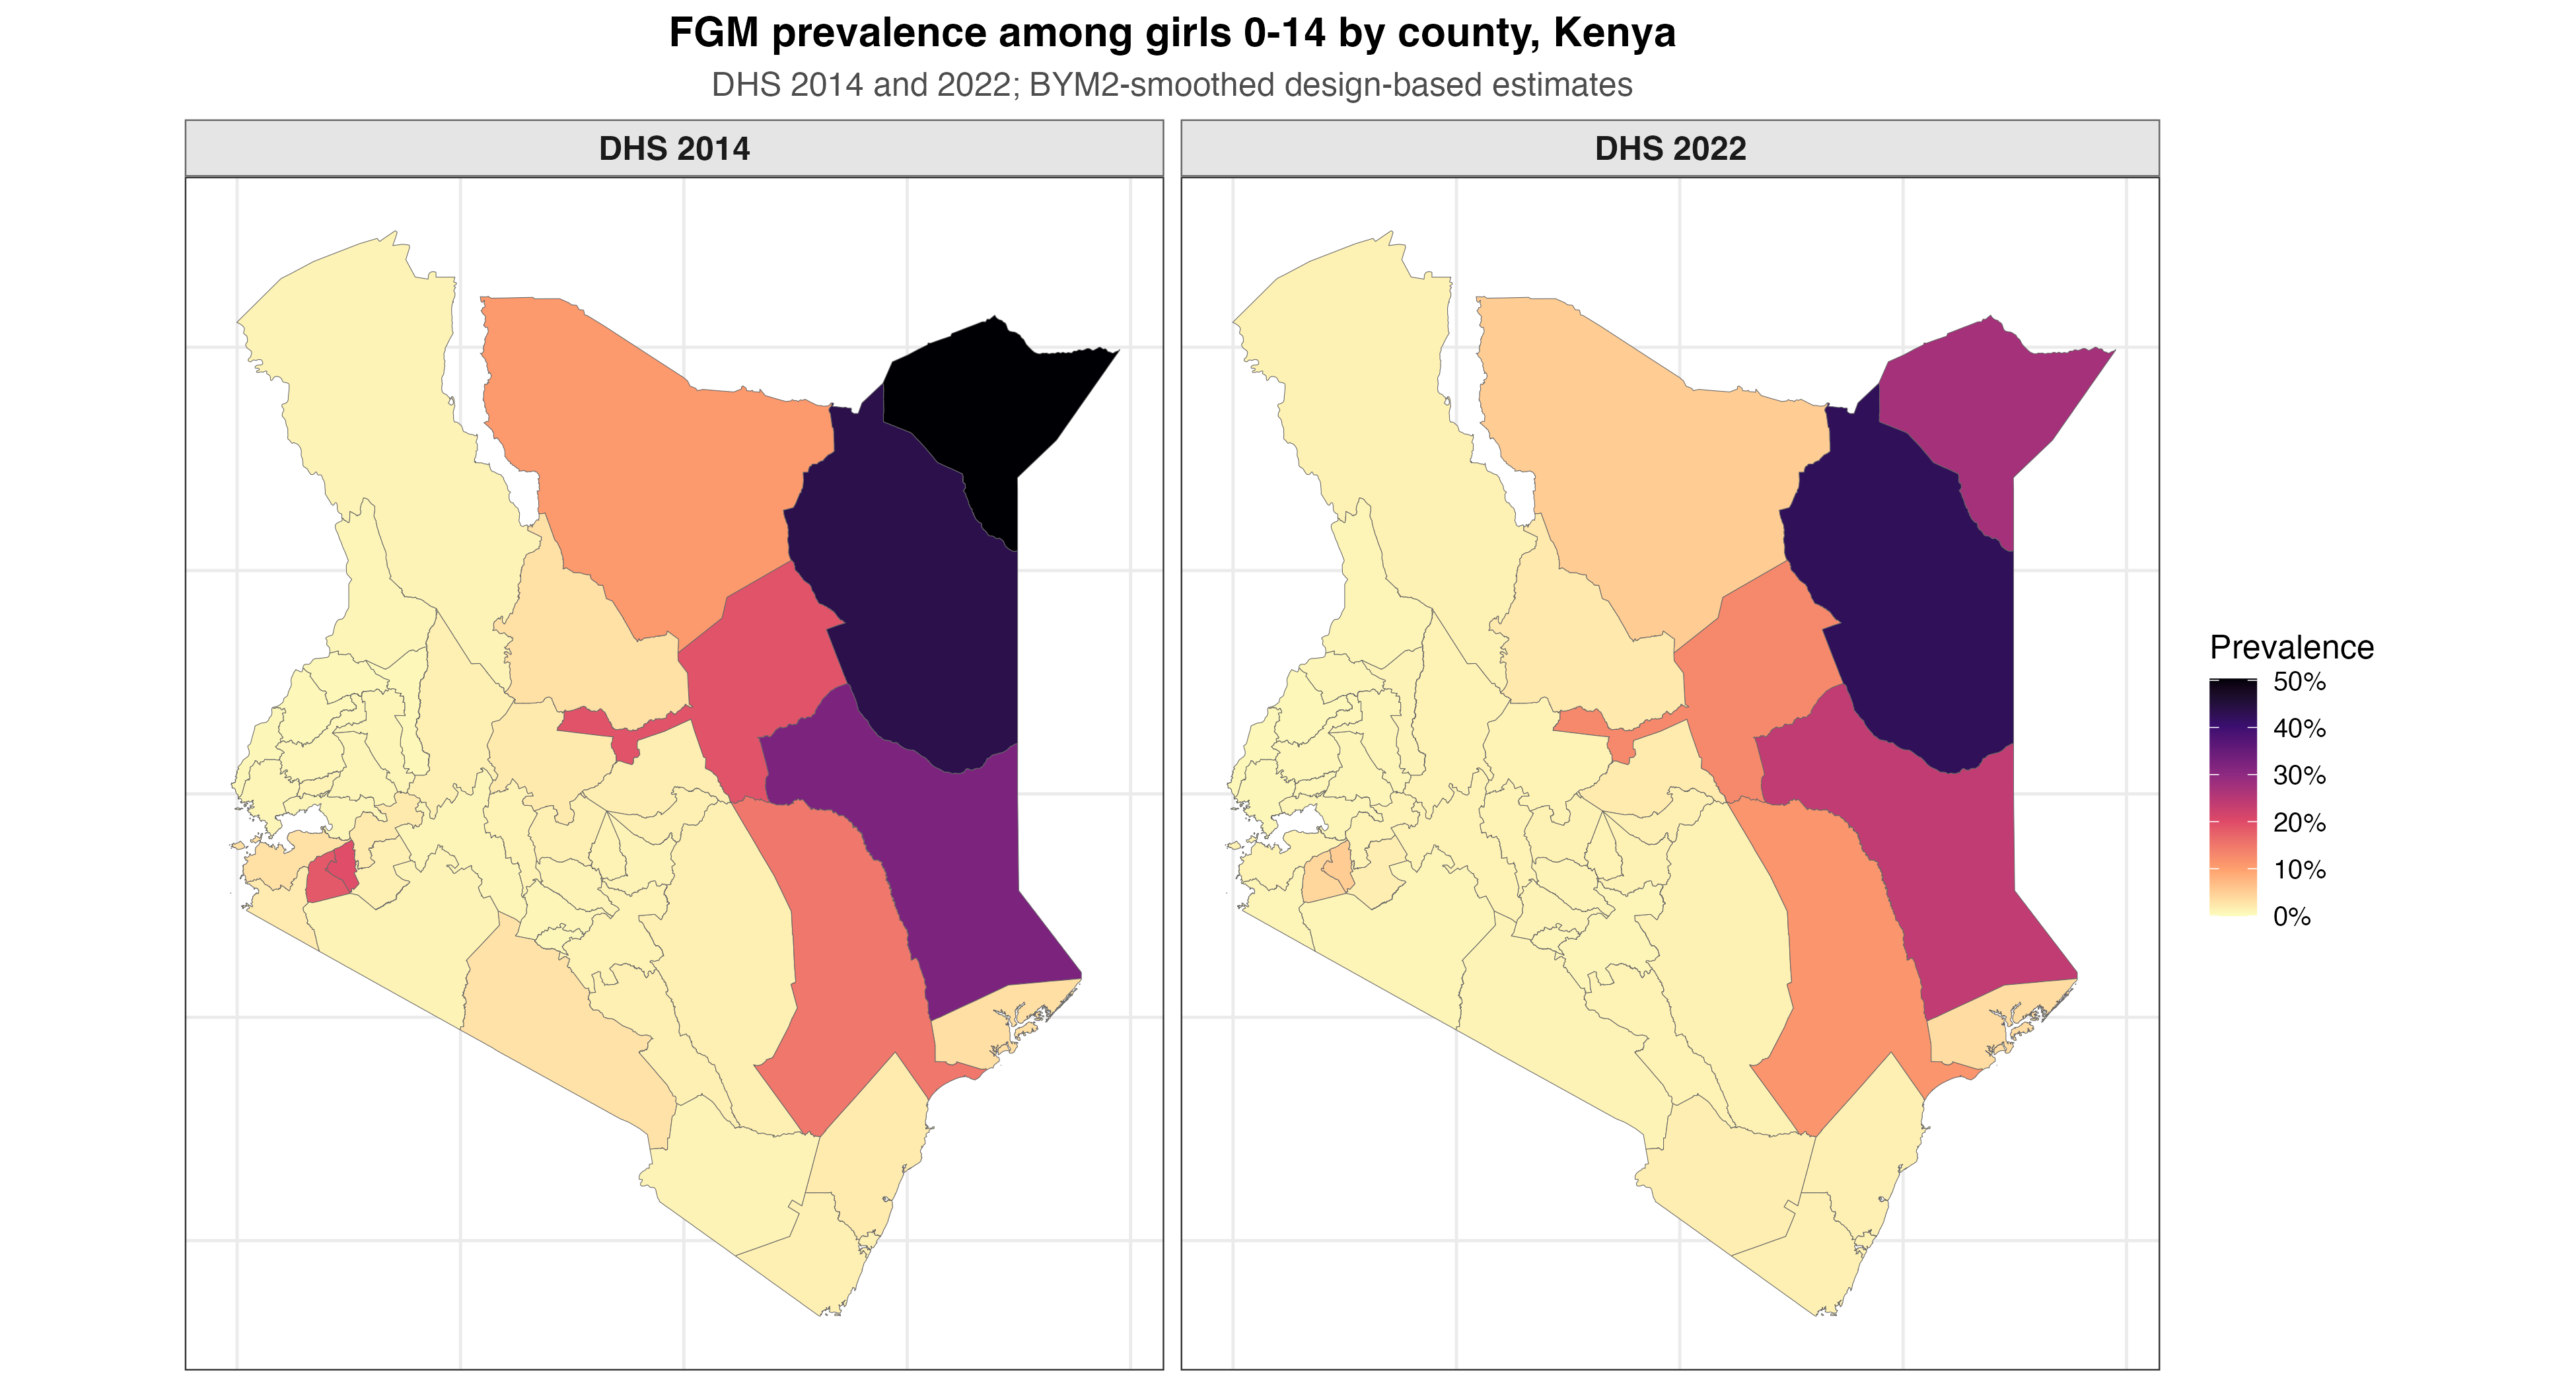

The data file committed next to this chart (first rows):
county, direct, se, n, smoothed, lower_ci, upper_ci, survey_id
BARINGO, 0.01443, 0.01311, 265, 0.01425, 0.003786, 0.05224, DHS 2014
BOMET, 0.008778, 0.007195, 293, 0.01476, 0.003901, 0.05243, DHS 2014
BUNGOMA, 0, 0, 321, 0.006728, 3.7208277039764323e-4, 0.1019, DHS 2014
BUSIA, 0, 0, 346, 0.007071, 3.726345284532771e-4, 0.1111, DHS 2014
ELGEYO MARAKWET, 0.004176, 0.004234, 288, 0.006572, 0.001172, 0.03514, DHS 2014
EMBU, 0.007055, 0.007198, 180, 0.01031, 0.002213, 0.04566, DHS 2014
GARISSA, 0.3283, 0.03447, 327, 0.3228, 0.2602, 0.3925, DHS 2014
HOMA BAY, 0, 0, 346, 0.03013, 0.003215, 0.2098, DHS 2014
ISIOLO, 0.2063, 0.04643, 325, 0.1912, 0.1216, 0.2878, DHS 2014
KAJIADO, 0.03549, 0.01577, 247, 0.02916, 0.01293, 0.06484, DHS 2014
KAKAMEGA, 0, 0, 342, 0.008, 8.163642222865275e-4, 0.0719, DHS 2014
KERICHO, 0.02189, 0.01389, 254, 0.02086, 0.00729, 0.05811, DHS 2014
KIAMBU, 0.003844, 0.003804, 190, 0.008218, 0.001505, 0.04171, DHS 2014
KILIFI, 0, 0, 358, 0.01978, 0.001604, 0.191, DHS 2014
KIRINYAGA, 0, 0, 170, 0.01245, 0.001208, 0.1109, DHS 2014
KISII, 0.1942, 0.02866, 314, 0.1848, 0.1371, 0.2445, DHS 2014
KISUMU, 0.007108, 0.005394, 258, 0.009134, 0.002576, 0.03145, DHS 2014
KITUI, 0.01398, 0.01012, 334, 0.0157, 0.004828, 0.04934, DHS 2014
KWALE, 0.01204, 0.01183, 285, 0.01379, 0.002666, 0.06739, DHS 2014
LAIKIPIA, 7.866368526399587e-4, 8.131765718033263e-4, 255, 0.02011, 0.00258, 0.1329, DHS 2014
LAMU, 0.015, 0.01503, 242, 0.03214, 0.006065, 0.1498, DHS 2014
MACHAKOS, 0, 0, 249, 0.01206, 0.001569, 0.08455, DHS 2014
MAKUENI, 0, 0, 316, 0.01403, 0.001316, 0.1269, DHS 2014
MANDERA, 0.5036, 0.02298, 348, 0.5032, 0.4582, 0.548, DHS 2014
MARSABIT, 0.1078, 0.02472, 276, 0.1082, 0.06891, 0.1659, DHS 2014
MERU, 0.01001, 0.009797, 246, 0.01628, 0.003929, 0.06218, DHS 2014
MIGORI, 0.01577, 0.0112, 409, 0.01953, 0.005649, 0.06471, DHS 2014
MOMBASA, 0, 0, 184, 0.01409, 5.823836400725278e-4, 0.2443, DHS 2014
MURANG A, 0, 0, 198, 0.01123, 0.001044, 0.1043, DHS 2014
NAIROBI, 0.005281, 0.005027, 274, 0.007582, 0.001623, 0.03405, DHS 2014
NAKURU, 0.004193, 0.004226, 264, 0.009765, 0.002078, 0.04202, DHS 2014
NANDI, 0.001776, 0.001767, 292, 0.009143, 0.001042, 0.07207, DHS 2014
NAROK, 0.006902, 0.004043, 426, 0.01069, 0.003166, 0.03465, DHS 2014
NYAMIRA, 0.207, 0.03139, 278, 0.1977, 0.1453, 0.2632, DHS 2014
NYANDARUA, 0, 0, 204, 0.01216, 0.001183, 0.108, DHS 2014
NYERI, 0, 0, 211, 0.01362, 0.001291, 0.1219, DHS 2014
SAMBURU, 0.03103, 0.01079, 332, 0.03152, 0.01637, 0.05979, DHS 2014
SIAYA, 0, 0, 262, 0.008386, 6.504155475583983e-4, 0.0949, DHS 2014
TAITA TAVETA, 0.00531, 0.005262, 203, 0.01102, 0.002482, 0.04529, DHS 2014
TANA RIVER, 0.173, 0.04594, 350, 0.1505, 0.08832, 0.2452, DHS 2014
THARAKA NITHI, 0, 0, 179, 0.01378, 0.001015, 0.1528, DHS 2014
TRANS NZOIA, 0.002987, 0.003004, 284, 0.006221, 8.56491785167278e-4, 0.04222, DHS 2014
TURKANA, 0.001828, 0.001856, 270, 0.01113, 0.001014, 0.1053, DHS 2014
UASIN GISHU, 0, 0, 285, 0.00953, 0.001072, 0.07754, DHS 2014
VIHIGA, 0.01466, 0.01393, 239, 0.01226, 0.002668, 0.05441, DHS 2014
WAJIR, 0.4411, 0.04166, 296, 0.4349, 0.3566, 0.5166, DHS 2014
WEST POKOT, 0.007243, 0.006948, 374, 0.008307, 0.001832, 0.03647, DHS 2014
BARINGO, 0, 0, 317, 0.01198, 0.00157, 0.07958, DHS 2022
BOMET, 0, 0, 295, 0.01585, 0.001776, 0.1119, DHS 2022
BUNGOMA, 0.001224, 0.001227, 304, 0.006962, 3.836431011239722e-4, 0.09577, DHS 2022
BUSIA, 0, 0, 294, 0.006992, 3.43675899539058e-4, 0.1051, DHS 2022
ELGEYO MARAKWET, 0.01066, 0.009994, 273, 0.01054, 0.00233, 0.04542, DHS 2022
EMBU, 0, 0, 166, 0.01333, 0.001409, 0.1041, DHS 2022
GARISSA, 0.2438, 0.03059, 428, 0.2385, 0.185, 0.3018, DHS 2022
HOMA BAY, 0.002429, 0.002425, 308, 0.01173, 0.001545, 0.07261, DHS 2022
ISIOLO, 0.1379, 0.0325, 326, 0.128, 0.08071, 0.1973, DHS 2022
KAJIADO, 0, 0, 288, 0.01122, 0.0013, 0.08131, DHS 2022
KAKAMEGA, 0, 0, 298, 0.007742, 6.478089948973347e-4, 0.07558, DHS 2022
KERICHO, 0, 0, 298, 0.01241, 0.001564, 0.0815, DHS 2022
KIAMBU, 0, 0, 232, 0.01053, 0.001086, 0.08439, DHS 2022
... 34 more rows
